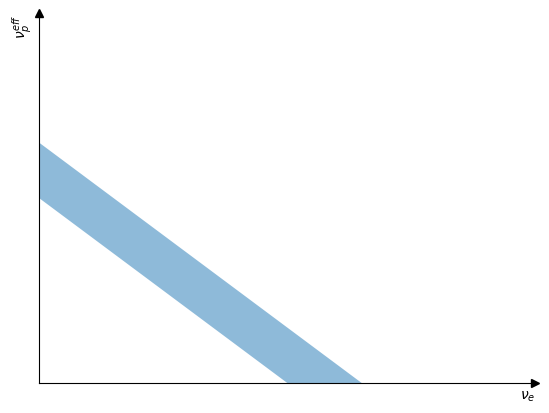

The script that saved this image:
import numpy as np
import matplotlib.pyplot as plt


def plot_resonance_region(ax):
    x = np.arange(0, 200, 1)
    y1 = -1 * x + 130
    y2 = -1 * x + 100

    ax.fill_between(x, y1, y2, alpha=0.5, linewidth=0)
    # ax.plot(x, y1)


if __name__ == '__main__':

    fig, ax = plt.subplots()

    myfontsize = 12

    ax.plot(1, 0, ">k", transform=ax.get_yaxis_transform(), clip_on=False)
    ax.plot(0, 1, "^k", transform=ax.get_xaxis_transform(), clip_on=False)
    # ax.axis["x"].set_axisline_style("->", size = 1.0)
    ax.spines['top'].set_visible(False)
    ax.spines['right'].set_visible(False)
    ax.set_xlabel(r'$\nu_e$', loc='right')
    ax.set_ylabel(r'$\nu_p^{eff}$', loc='top')

    ax.set_xticks([])
    ax.set_yticks([])

    ax.set_xlim((0, 200))
    ax.set_ylim((0, 200))

    plot_resonance_region(ax)

    plt.show()